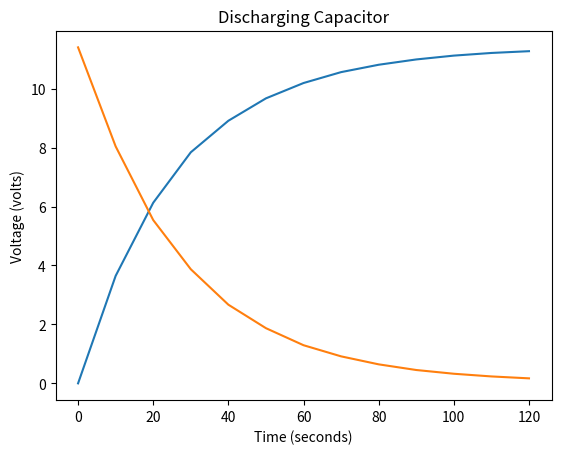

Write Python code to recreate this figure.
#!/usr/bin/env python
# coding: utf-8

# In[1]:


import numpy as np
import matplotlib.pyplot as plt

def rule4(Q, Ae, Be, Aun, Bun, A, B):
    Qun = np.abs(Q)*np.sqrt(((Ae*Aun/A)**2)+((Be*Bun/B)**2))
    return Qun

def stdun(x):
    stdun = np.std(x)/np.sqrt(x.size)
    return stdun


# In[10]:


#Variables, V=volts, T=seconds, c=charge, d=discharge

#Part 1, 12 values per array.
Vcplot = np.array([0, 3.647, 6.128, 7.84, 8.91, 9.67, 10.19, 10.56, 10.81, 10.99, 11.12, 11.21, 11.27])
Tcplot = np.array([0, 10, 20, 30, 40, 50, 60, 70, 80, 90, 100, 110, 120])

Vdplot = np.array([11.40, 8.04, 5.54, 3.872, 2.669, 1.872, 1.294, .916, .645, .453, .326, .235, .170])
Tdplot = np.array([0, 10, 20, 30, 40, 50, 60, 70, 80, 90, 100, 110, 120])

#Part 2, 10 values per array.
Vo = 11.45

Tc = np.array([26.75, 26.44, 26.72, 26.86, 26.21, 26.50, 26.32, 26.47, 26.23, 26.35])

Td = np.array([27.70, 27.15, 27.75, 27.86, 28.15, 27.85, 27.38, 27.49, 27.4, 26.93])

#Part 3
Ohms = 502.8e3
Ohm_un = .05e3
Farads = 54.0e-6
Farad_un = .05e-6


# In[11]:


#Part 1
plt.plot(Tcplot, Vcplot); plt.ylabel('Voltage (volts)'); plt.xlabel('Time (seconds)'); plt.title('Charging Capacitor')
plt.show()

plt.plot(Tdplot, Vdplot); plt.ylabel('Voltage (volts)'); plt.xlabel('Time (seconds)'); plt.title('Discharging Capacitor')
plt.show()


# In[12]:


#Part 2
Vc_theoretical = .632*Vo
Vd_theoretical = .368*Vo

Tc_avg = np.mean(Tc); Tc_avgun = stdun(Tc)
Td_avg = np.mean(Td); Td_avgun = stdun(Td)

#print('Our theoretical values for voltage after one time constant when charging and discharging were, respectively,', '%.2f' % Vc_theoretical,'and\
#', '%.2f' % Vd_theoretical,'.')
print('Our average charge time to', '%.2f' % Vc_theoretical, ' volts was', '%.2f' % Tc_avg, '+/-', '%.2f' % Tc_avgun,'seconds.\nOur average discharge time to', '%.2f' % Vd_theoretical, 'volts was', '%.2f' % Td_avg, '+/-', '%.2f' % Td_avgun, 'seconds.' )

#Part 3
Tconstant = (Ohms * Farads); Tconstant_un = rule4(Tconstant, 1, 1, Ohm_un, Farad_un, Ohms, Farads)

print('\nOur theoretical time constant was', '%.2f' % Tconstant, '+/-', '%.2f' % Tconstant_un, 'seconds.')


# In[ ]:




